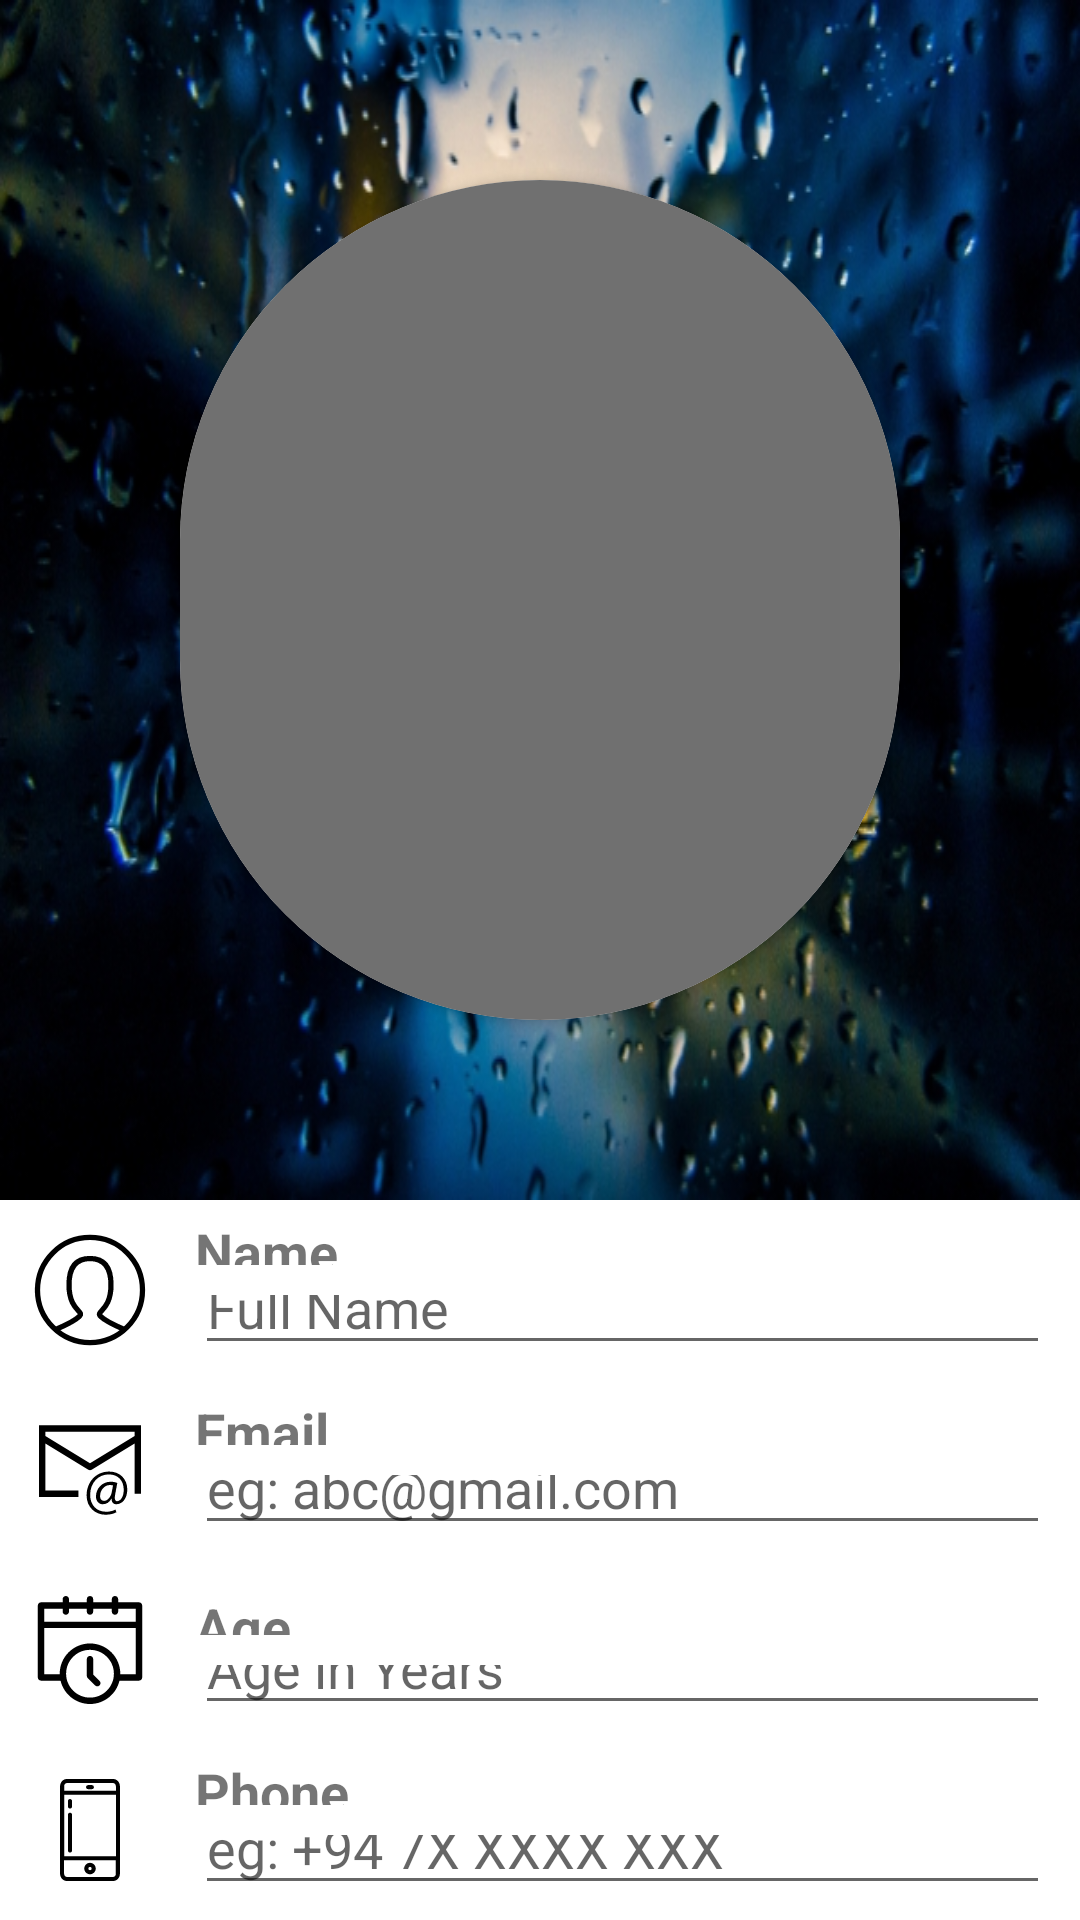

Layout XML and referenced resources for this Android screen:
<!-- AndroidManifest.xml: application theme Theme.ProjectIntents -->
<!-- res/layout/activity_profile.xml -->
<?xml version="1.0" encoding="utf-8"?>
<RelativeLayout xmlns:android="http://schemas.android.com/apk/res/android"
    xmlns:app="http://schemas.android.com/apk/res-auto"
    xmlns:tools="http://schemas.android.com/tools"
    android:layout_width="match_parent"
    android:layout_height="match_parent"
    tools:context=".ProfileActivity">

    <LinearLayout
        android:layout_width="match_parent"
        android:layout_height="match_parent"
        android:orientation="vertical">

        <RelativeLayout
            android:id="@+id/lytImgView"
            android:layout_width="match_parent"
            android:layout_height="400dp"
            android:background="@drawable/rain_on_window">

            <androidx.cardview.widget.CardView
                android:layout_width="match_parent"
                android:layout_height="match_parent"
                android:layout_margin="60dp"
                app:cardCornerRadius="150dp">

                <ImageView
                    android:layout_width="match_parent"
                    android:layout_height="match_parent"
                    android:background="@color/transparent_grey"
                    android:scaleType="centerInside" />

            </androidx.cardview.widget.CardView>

        </RelativeLayout>

        <LinearLayout
            android:layout_width="match_parent"
            android:layout_height="match_parent"
            android:orientation="vertical">

            <RelativeLayout
                android:id="@+id/row_name"
                android:layout_width="match_parent"
                android:layout_height="match_parent"
                android:layout_margin="5dp"
                android:layout_weight="1">

                <ImageView
                    android:id="@+id/icon_name"
                    android:layout_width="50dp"
                    android:layout_height="50dp"
                    android:layout_centerVertical="true"
                    android:padding="4dp"
                    android:src="@drawable/ic_user" />

                <LinearLayout
                    android:layout_width="match_parent"
                    android:layout_height="match_parent"
                    android:layout_marginLeft="10dp"
                    android:layout_marginRight="5dp"
                    android:layout_toRightOf="@+id/icon_name"
                    android:orientation="vertical">

                    <TextView
                        android:id="@+id/lblName"
                        android:layout_width="match_parent"
                        android:layout_height="match_parent"
                        android:layout_weight="2"
                        android:text="Name"
                        android:textSize="18sp"
                        android:textStyle="bold" />

                    <EditText
                        android:id="@+id/etName"
                        android:layout_width="match_parent"
                        android:layout_height="match_parent"
                        android:layout_weight="1"
                        android:hint="Full Name" />
                </LinearLayout>

            </RelativeLayout>

            <RelativeLayout
                android:id="@+id/row_email"
                android:layout_width="match_parent"
                android:layout_height="match_parent"
                android:layout_margin="5dp"
                android:layout_weight="1">

                <ImageView
                    android:id="@+id/icon_email"
                    android:layout_width="50dp"
                    android:layout_height="50dp"
                    android:layout_centerVertical="true"
                    android:padding="8dp"
                    android:src="@drawable/ic_email" />

                <LinearLayout
                    android:layout_width="match_parent"
                    android:layout_height="match_parent"
                    android:layout_marginLeft="10dp"
                    android:layout_marginRight="5dp"
                    android:layout_toRightOf="@+id/icon_email"
                    android:orientation="vertical">

                    <TextView
                        android:id="@+id/lblEmail"
                        android:layout_width="match_parent"
                        android:layout_height="match_parent"
                        android:layout_weight="2"
                        android:text="Email"
                        android:textSize="18sp"
                        android:textStyle="bold" />

                    <EditText
                        android:id="@+id/etEmail"
                        android:layout_width="match_parent"
                        android:layout_height="match_parent"
                        android:layout_weight="1"
                        android:hint="eg: abc@gmail.com" />
                </LinearLayout>
            </RelativeLayout>

            <RelativeLayout
                android:id="@+id/row_age"
                android:layout_width="match_parent"
                android:layout_height="match_parent"
                android:layout_margin="5dp"
                android:layout_weight="1">

                <ImageView
                    android:id="@+id/icon_age"
                    android:layout_width="50dp"
                    android:layout_height="50dp"
                    android:layout_centerVertical="true"
                    android:padding="7dp"
                    android:src="@drawable/ic_age" />

                <LinearLayout
                    android:layout_width="match_parent"
                    android:layout_height="match_parent"
                    android:layout_marginStart="10dp"
                    android:layout_marginTop="5dp"
                    android:layout_marginEnd="5dp"
                    android:layout_toRightOf="@+id/icon_age"
                    android:orientation="vertical">

                    <TextView
                        android:id="@+id/lblAge"
                        android:layout_width="match_parent"
                        android:layout_height="match_parent"
                        android:layout_weight="2"
                        android:text="Age"
                        android:textSize="18sp"
                        android:textStyle="bold" />

                    <EditText
                        android:id="@+id/etAge"
                        android:layout_width="match_parent"
                        android:layout_height="match_parent"
                        android:layout_weight="1"
                        android:hint="Age in Years" />
                </LinearLayout>

            </RelativeLayout>

            <RelativeLayout
                android:id="@+id/row_phone"
                android:layout_width="match_parent"
                android:layout_height="match_parent"
                android:layout_margin="5dp"
                android:layout_weight="1">

                <ImageView
                    android:id="@+id/icon_phone"
                    android:layout_width="50dp"
                    android:layout_height="50dp"
                    android:layout_centerVertical="true"
                    android:padding="8dp"
                    android:src="@drawable/ic_phone" />

                <LinearLayout
                    android:layout_width="match_parent"
                    android:layout_height="match_parent"
                    android:layout_marginLeft="10dp"
                    android:layout_marginRight="5dp"
                    android:layout_toRightOf="@+id/icon_phone"
                    android:orientation="vertical">

                    <TextView
                        android:id="@+id/lblPhone"
                        android:layout_width="match_parent"
                        android:layout_height="match_parent"
                        android:layout_weight="2"
                        android:text="Phone"
                        android:textSize="18sp"
                        android:textStyle="bold" />

                    <EditText
                        android:id="@+id/etPhone"
                        android:layout_width="match_parent"
                        android:layout_height="match_parent"
                        android:layout_weight="1"
                        android:hint="eg: +94 7X XXXX XXX" />

                </LinearLayout>

            </RelativeLayout>
        </LinearLayout>

    </LinearLayout>
</RelativeLayout>
<!-- resources referenced by this layout -->
<resources>
  <color name="transparent_grey">#707070</color>
  <!-- drawable ic_email (drawable) -->
  <vector android:autoMirrored="true" android:height="490dp"
      android:viewportHeight="490" android:viewportWidth="490"
      android:width="490dp" xmlns:android="http://schemas.android.com/apk/res/android">
      <path android:fillColor="#FF000000" android:pathData="M189.43,344.02H30.63V118.07L237.03,243.83c2.45,1.49 5.2,2.24 7.97,2.24c2.78,0 5.55,-0.75 8.02,-2.27l206.36,-126.68v242.22H490V30.12H0v344.53h189.43V344.02zM459.38,60.74v20.43L244.97,212.8L30.63,82.21V60.74H459.38z"/>
      <path android:fillColor="#FF000000" android:pathData="M371.08,409.52c28.01,0 53.04,-26.22 53.04,-70.92c0,-49.76 -34.86,-86.12 -86.71,-86.12c-66.15,0 -108.76,53.04 -108.76,114.42c0,57.21 41.42,92.97 90.29,92.97c19.97,0 36.65,-3.28 53.04,-11.92l-4.77,-12.81c-12.22,6.85 -28.01,10.43 -44.99,10.43c-44.1,0 -76.58,-30.69 -76.58,-80.45c0,-60.49 40.82,-98.93 89.39,-98.93c46.19,0 72.11,30.99 72.11,74.2c0,34.57 -16.98,54.83 -32.18,54.53c-9.83,-0.3 -13.41,-10.73 -8.94,-33.37l10.13,-53.93c-7.75,-3.58 -19.07,-6.26 -31.88,-6.26c-41.42,0 -70.62,33.67 -70.62,70.62c0,23.54 14.9,37.54 32.18,37.54c17.88,0 31.59,-8.64 42.01,-26.22h1.19C348.14,401.48 359.16,409.52 371.08,409.52zM312.98,393.43c-13.11,0 -19.67,-9.53 -19.67,-22.65c0,-28.9 21.16,-53.64 47.38,-53.64c6.85,0 11.92,1.19 14.9,2.09l-6.26,33.67C346.05,371.38 330.26,393.43 312.98,393.43z"/>
  </vector>
  <!-- drawable ic_user (drawable) -->
  <vector android:autoMirrored="true" android:height="24dp"
      android:viewportHeight="24" android:viewportWidth="24"
      android:width="24dp" xmlns:android="http://schemas.android.com/apk/res/android">
      <path android:fillColor="#00000000"
          android:pathData="M5.5,19.5C7.833,18.5 9.333,17.667 10,17C11,16 8,16 8,11C8,7.667 9.333,6 12,6C14.667,6 16,7.667 16,11C16,16 13,16 14,17C14.667,17.667 16.167,18.5 18.5,19.5"
          android:strokeColor="#000000" android:strokeLineCap="round"
          android:strokeLineJoin="miter" android:strokeWidth="1"/>
      <path android:fillColor="#00000000"
          android:pathData="M12,12m-10,0a10,10 0,1 1,20 0a10,10 0,1 1,-20 0"
          android:strokeColor="#000000" android:strokeLineCap="square"
          android:strokeLineJoin="miter" android:strokeWidth="1"/>
  </vector>
  <style name="Theme.ProjectIntents" parent="Theme.MaterialComponents.DayNight.DarkActionBar">
          
          <item name="colorPrimary">@color/purple_500</item>
          <item name="colorPrimaryVariant">@color/purple_700</item>
          <item name="colorOnPrimary">@color/white</item>
          
          <item name="colorSecondary">@color/teal_200</item>
          <item name="colorSecondaryVariant">@color/teal_700</item>
          <item name="colorOnSecondary">@color/black</item>
          
          <item name="android:statusBarColor" tools:targetApi="l">?attr/colorPrimaryVariant</item>
          
      </style>
  <color name="purple_500">#FF6200EE</color>
  <color name="purple_700">#FF3700B3</color>
  <color name="white">#FFFFFFFF</color>
  <color name="teal_200">#FF03DAC5</color>
  <color name="teal_700">#FF018786</color>
  <color name="black">#FF000000</color>
</resources>
